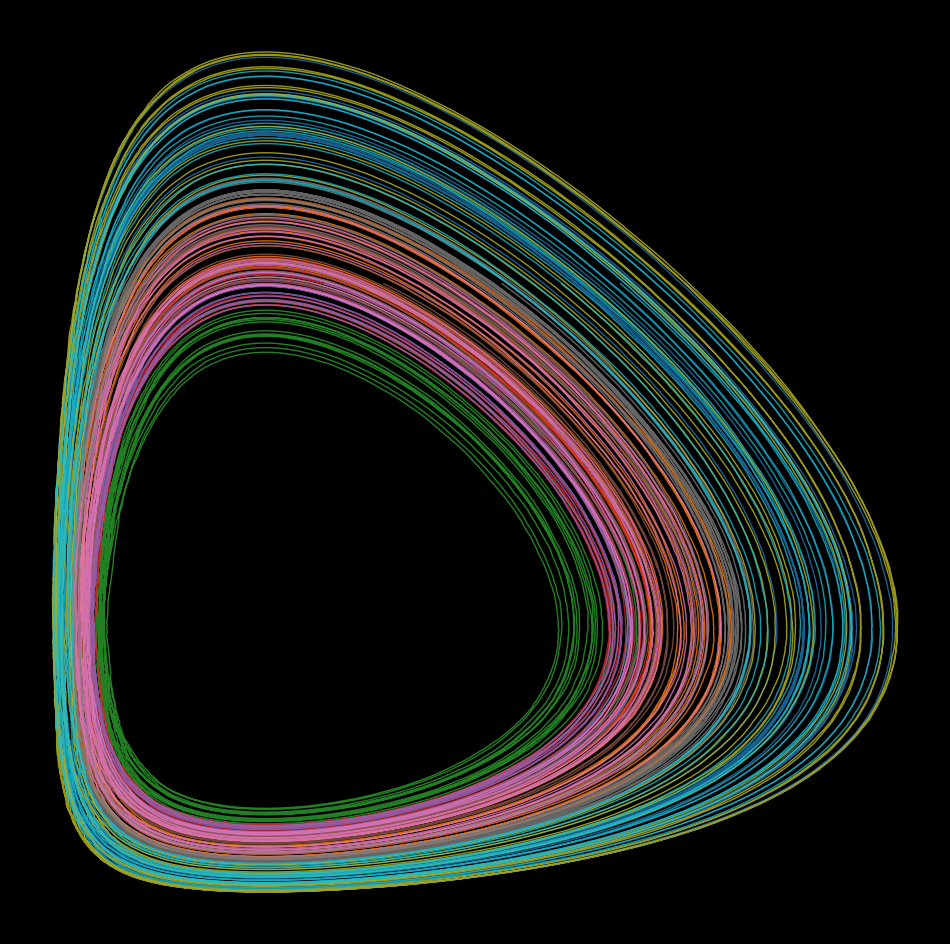

Generate this figure with matplotlib: (Note: this script raises an exception after producing the figure.)
import matplotlib.pylab as plt
import numpy as np


def Lolka(VI):
    alpha, beta, gamma, delta = -0.4, 0.01, 0.2, -0.01
    h = 0.01
    f = lambda x: np.array(
        [
            alpha * x[0] + beta * x[0] * x[1] + np.random.uniform(-3, 3),
            gamma * x[1] + delta * x[0] * x[1],
        ]
    )
    U = [np.array(VI)]
    T = np.arange(0, 400, h)
    for j in range(len(T) - 1):
        k1 = f(U[j])
        k2 = f(U[j] + (h / 2) * k1)
        k3 = f(U[j] + (h / 2) * k2)
        k4 = f(U[j] + h * k3)
        U.append(U[j] + (h / 6) * (k1 + 2 * k2 + 2 * k3 + k4))

    p = plt.plot(
        [U[i][0] for i in range(len(U))],
        [U[i][1] for i in range(len(U))],
        alpha=0.8,
        lw=1,
    )


p = plt.figure(figsize=(12, 12), facecolor='black', dpi=400)
p = plt.axis('off')
for i in range(1, 11):
    Lolka([5 * i, 80])
p = plt.savefig(
    f'C:/Users/<user>/Pictures/RandomPlots/23112019.png', facecolor='black'
)
